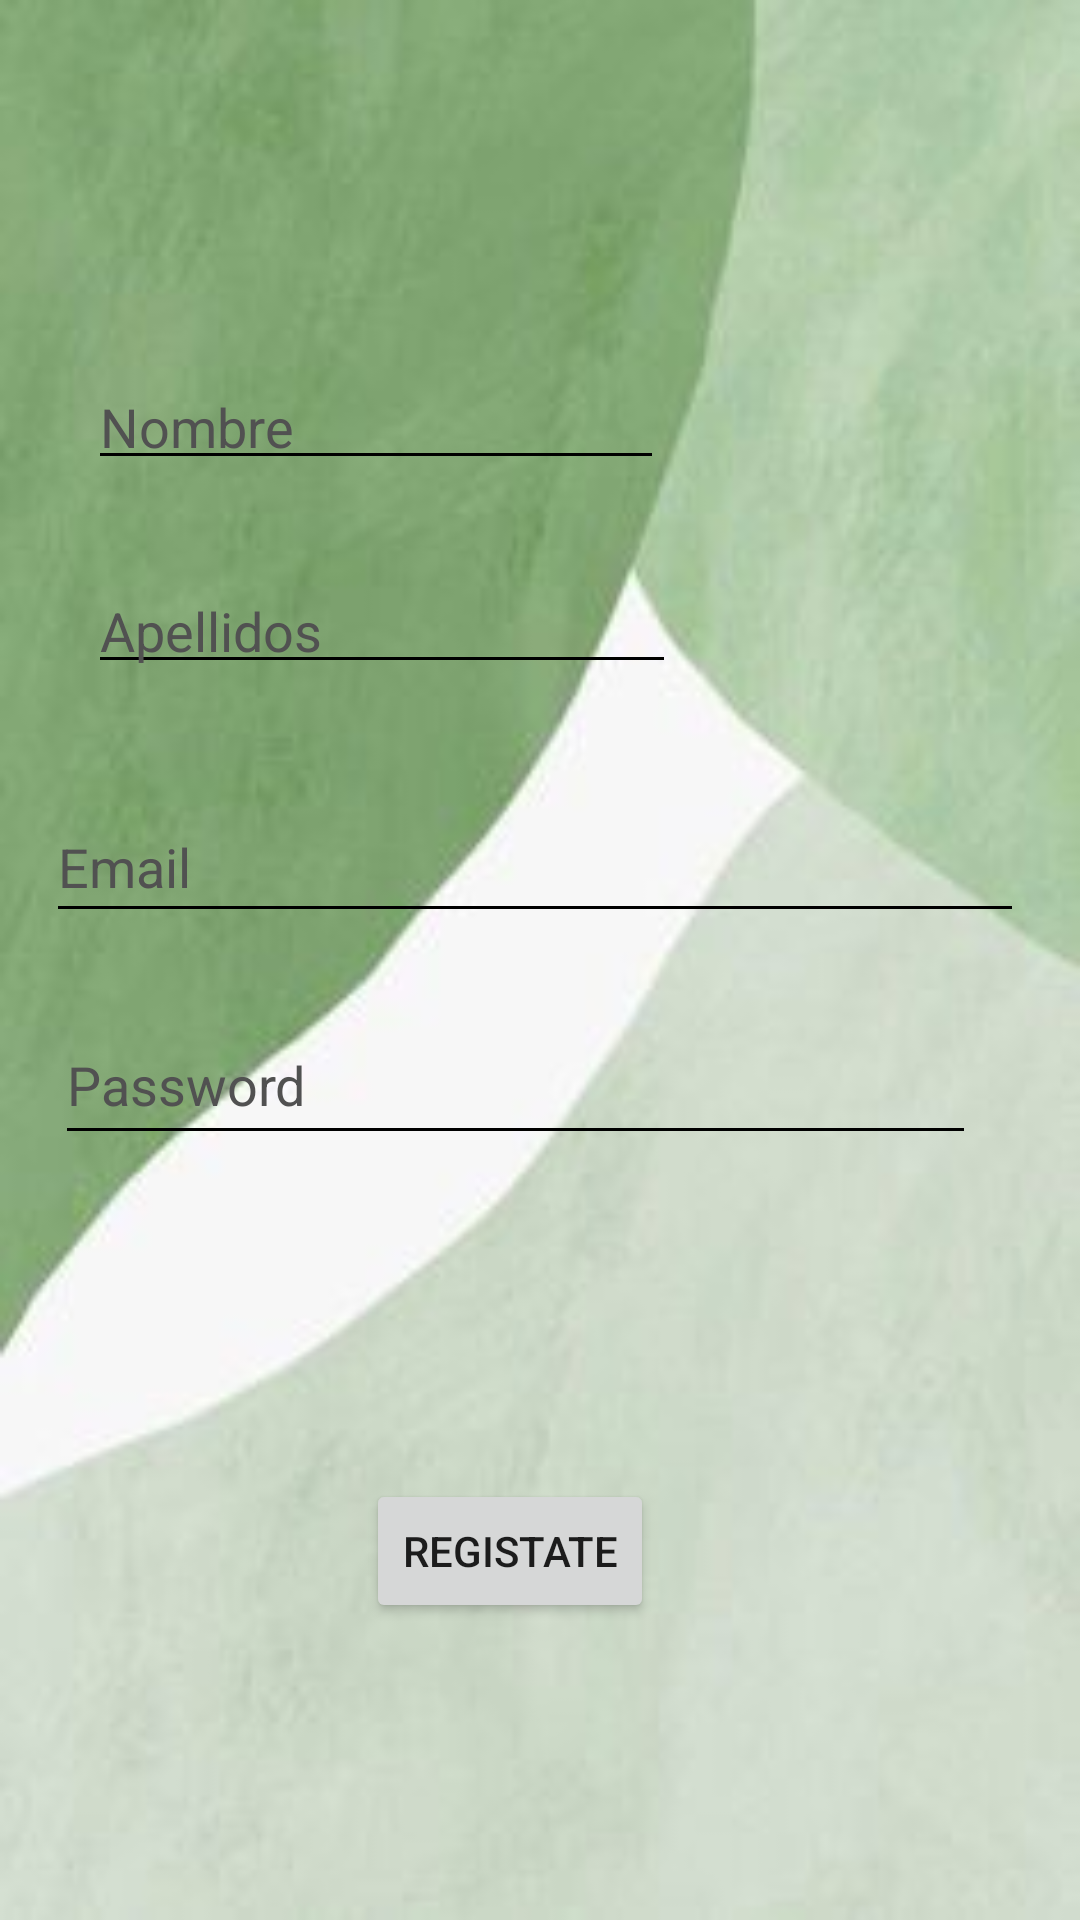

The Android layout XML behind this screen, and the referenced resources:
<!-- AndroidManifest.xml: application theme Theme.ProyectoFinalModulo_IreneCdV -->
<!-- res/layout/activity_registro.xml -->
<?xml version="1.0" encoding="utf-8"?>
<androidx.constraintlayout.widget.ConstraintLayout xmlns:android="http://schemas.android.com/apk/res/android"
    xmlns:app="http://schemas.android.com/apk/res-auto"
    xmlns:tools="http://schemas.android.com/tools"
    android:layout_width="match_parent"
    android:layout_height="match_parent"
    android:background="@drawable/fondoregistro"
    tools:context=".Registros.RegistroActivity">




    <EditText
        android:id="@+id/nombre"
        android:layout_width="192dp"
        android:layout_height="40dp"
        android:layout_marginTop="120dp"
        android:hint="Nombre"
        android:textColorHint="#515151"
        android:textColor="@color/black"
        android:backgroundTint="@color/black"
        app:layout_constraintEnd_toEndOf="parent"
        app:layout_constraintHorizontal_bias="0.174"
        app:layout_constraintStart_toStartOf="parent"
        app:layout_constraintTop_toTopOf="parent" />

    <EditText
        android:id="@+id/Apellidos"
        android:layout_width="196dp"
        android:layout_height="40dp"
        android:layout_marginTop="28dp"
        android:hint="Apellidos"
        android:textColorHint="#515151"
        android:textColor="@color/black"
        android:backgroundTint="@color/black"
        app:layout_constraintEnd_toEndOf="parent"
        app:layout_constraintHorizontal_bias="0.178"
        app:layout_constraintStart_toStartOf="parent"
        app:layout_constraintTop_toBottomOf="@+id/nombre" />

    <EditText
        android:id="@+id/Email"
        android:layout_width="326dp"
        android:layout_height="47dp"
        android:layout_marginTop="36dp"
        android:ems="10"
        android:hint="Email"
        android:textColorHint="#515151"
        android:textColor="@color/black"
        android:backgroundTint="@color/black"
        android:inputType="textEmailAddress"
        app:layout_constraintEnd_toEndOf="parent"
        app:layout_constraintHorizontal_bias="0.447"
        app:layout_constraintStart_toStartOf="parent"
        app:layout_constraintTop_toBottomOf="@+id/Apellidos" />

    <EditText
        android:id="@+id/Password"
        android:layout_width="307dp"
        android:layout_height="50dp"
        android:layout_marginTop="24dp"
        android:ems="10"
        android:hint="Password"
        android:textColorHint="#515151"
        android:textColor="@color/black"
        android:backgroundTint="@color/black"
        android:inputType="textPassword"
        app:layout_constraintEnd_toEndOf="parent"
        app:layout_constraintHorizontal_bias="0.348"
        app:layout_constraintStart_toStartOf="parent"
        app:layout_constraintTop_toBottomOf="@+id/Email" />

    <Button
        android:id="@+id/Registate"
        android:layout_width="wrap_content"
        android:layout_height="wrap_content"
        android:layout_marginTop="108dp"
        android:text="Registate"
        app:layout_constraintEnd_toEndOf="parent"
        app:layout_constraintHorizontal_bias="0.462"
        app:layout_constraintStart_toStartOf="parent"
        app:layout_constraintTop_toBottomOf="@+id/Password" />


</androidx.constraintlayout.widget.ConstraintLayout>
<!-- resources referenced by this layout -->
<resources>
  <!-- drawable fondoregistro: png bitmap (drawable, 8417 bytes) -->
  <style name="Theme.ProyectoFinalModulo_IreneCdV" parent="Theme.MaterialComponents.DayNight.DarkActionBar">
          
          <item name="colorPrimary">#009688</item>
          <item name="colorPrimaryVariant">#B2DFDB</item>
          <item name="colorOnPrimary">@color/white</item>
          
          <item name="colorSecondary">#E040FB</item>
          <item name="colorSecondaryVariant">#FFFFFF</item>
          <item name="colorOnSecondary">@color/black</item>
          
          <item name="android:statusBarColor">?attr/colorPrimaryVariant</item>
          
      </style>
  <!-- not gathered from this repository: default colours our renderer supplied (Android Studio template values) -->
  <color name="black">#FF000000</color>
  <color name="white">#FFFFFFFF</color>
</resources>
